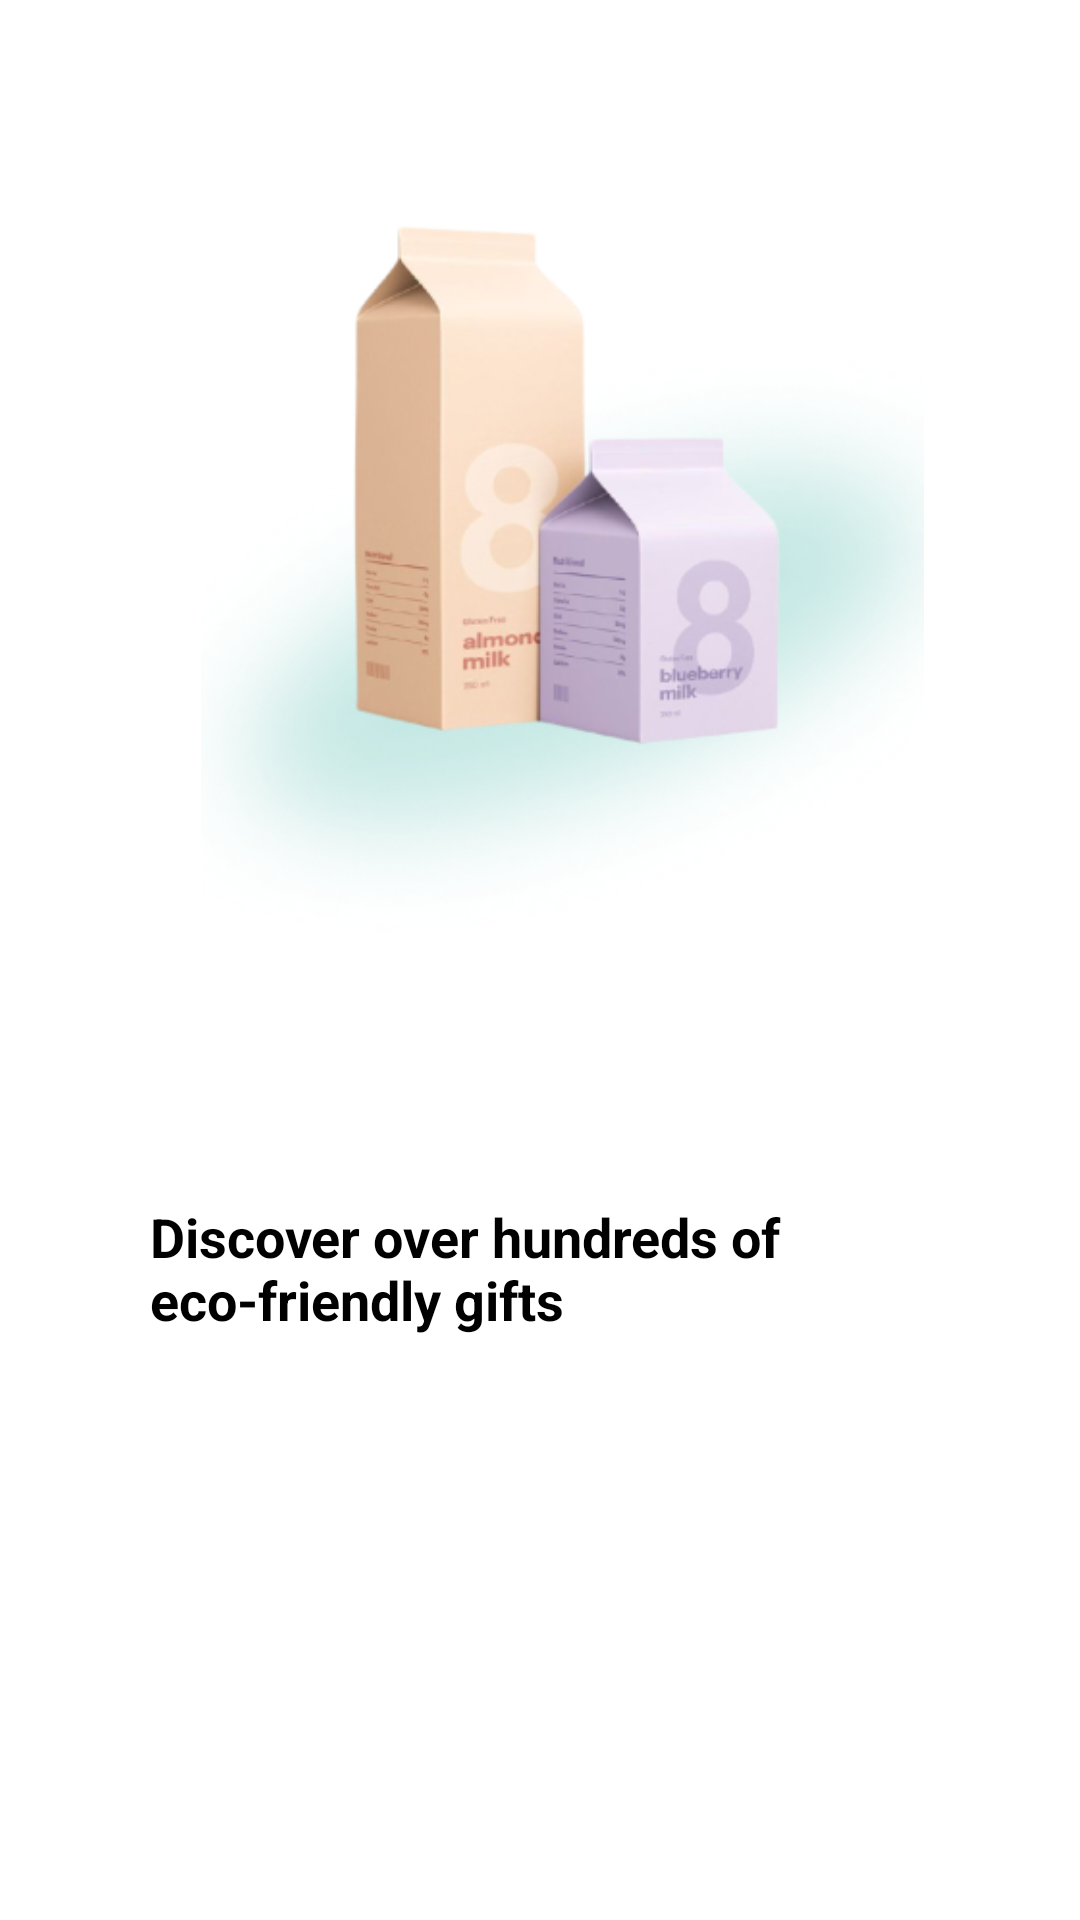

Write the Android layout XML for this screen, with the resource values it uses.
<!-- AndroidManifest.xml: application theme Theme.ShippApp -->
<!-- res/layout/fragment_first_onboarding.xml -->
<?xml version="1.0" encoding="utf-8"?>
<FrameLayout xmlns:android="http://schemas.android.com/apk/res/android"
    xmlns:app="http://schemas.android.com/apk/res-auto"
    xmlns:tools="http://schemas.android.com/tools"
    android:layout_width="match_parent"
    android:layout_height="match_parent"
    tools:context=".fragment_first_onboarding">

    <ImageView
        android:id="@+id/iv_onboard1"
        android:layout_width="241dp"
        android:layout_height="272dp"
        android:layout_marginLeft="@dimen/_67dp"
        android:layout_marginTop="@dimen/_50dp"
        android:src="@drawable/onb1"
        app:layout_constraintEnd_toEndOf="parent"
        app:layout_constraintHorizontal_bias="0.605"
        app:layout_constraintStart_toStartOf="parent"
        app:layout_constraintTop_toTopOf="parent" />

    <TextView
        android:id="@+id/tv_onb1"
        android:layout_width="match_parent"
        android:layout_height="wrap_content"
        android:layout_marginLeft="@dimen/_50dp"
        android:layout_marginTop="@dimen/_400dp"
        android:layout_marginRight="@dimen/_50dp"
        android:text="@string/txt_onb1"
        android:textColor="@color/black"
        android:textSize="@dimen/_18sp"
        android:textStyle="bold" />


</FrameLayout>
<!-- resources referenced by this layout -->
<resources>
  <color name="black">#FF000000</color>
  <dimen name="_18sp">18sp</dimen>
  <dimen name="_400dp">400dp</dimen>
  <dimen name="_50dp">50dp</dimen>
  <dimen name="_67dp">67dp</dimen>
  <!-- drawable onb1: png bitmap (drawable, 148124 bytes) -->
  <string name="txt_onb1">Discover over hundreds of eco-friendly gifts</string>
  <style name="Theme.ShippApp" parent="Theme.MaterialComponents.DayNight.NoActionBar">
          
          <item name="colorPrimary">@color/blue</item>
          <item name="colorOnPrimary">@color/white</item>
          
          <item name="colorSecondary">@color/green</item>
          <item name="colorSecondaryVariant">@color/light_green</item>
          <item name="colorOnSecondary">@color/black</item>
          
          <item name="android:statusBarColor" tools:targetApi="l">?attr/colorPrimaryVariant</item>
          
      </style>
  <color name="blue">#2B3384</color>
  <color name="white">#FFFFFFFF</color>
  <color name="green">#4AB8AB</color>
  <color name="light_green">#D2E9E3</color>
</resources>
